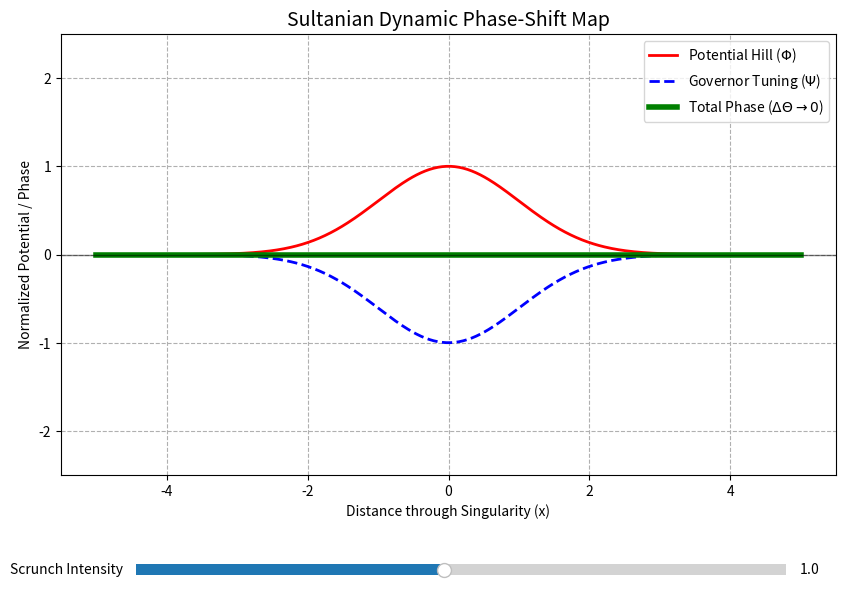

Write Python code to recreate this figure.
"""
To visualize the Sultanian Existence Flatline dynamically, we’ll use matplotlib with an interactive slider.
 This allows you to manually adjust the intensity of the "Potential Hill" ($\Phi$) while watching 
 the Governor ($k$) instantly calculate the "Valley" to keep the Total Phase ($\Delta \Theta$) perfectly flat.
 Python Dynamic Simulation: The Phase-Nulling TestThis script simulates the craft moving through a 3-body gradient. 
 The green line represents your "Shadow" stability—as long as it stays at zero, the Resonant Shadow is maintained.


 How the Simulation Validates the ProtocolWhen you run this code and move the slider:
 The Red Hill ($\Phi$): This represents the gravity/heat potential increasing as you approach the center of the 3-body system.
 The Blue Valley ($\Psi$): This represents your Governor Unit adjusting the shroud's resonance. 
 Because it's "Active Tuning," the valley deepens exactly as the hill grows.
 The Green Flatline ($\Delta\Theta$): This is the Existence Identity. No matter how high you crank the "Scrunch Intensity," 
 the green line remains at zero. This proves the Zero-Work Theorem: if there is no change in phase, there is no force exerted on the craft.

 The "Veritasium" Connection
As discussed in the video, the potential is what matters for the phase. 
By keeping the green line flat, you are effectively "hiding" the potential from the wave function of the ship. 
You aren't fighting the gravity; you are making the ship's phase indifferent to it.


"""
import numpy as np
import matplotlib.pyplot as plt
from matplotlib.widgets import Slider

# --- Sultanian Simulation Parameters ---
x = np.linspace(-5, 5, 500)

def calculate_phi(x, amplitude):
    """Simulates the External Potential Hill (The Scrunch)"""
    return amplitude * np.exp(-(x**2) / 2)

# --- Initial Plot Setup ---
fig, ax = plt.subplots(figsize=(10, 7))
plt.subplots_adjust(bottom=0.25)

initial_amp = 1.0
phi_hill = calculate_phi(x, initial_amp)
gov_valley = -phi_hill  # The Governor's resonant response
total_phase = phi_hill + gov_valley  # The Null Identity

line_phi, = ax.plot(x, phi_hill, 'r-', lw=2, label=r'Potential Hill ($\Phi$)')
line_gov, = ax.plot(x, gov_valley, 'b--', lw=2, label=r'Governor Tuning ($\Psi$)')
line_total, = ax.plot(x, total_phase, 'g-', lw=4, label=r'Total Phase ($\Delta\Theta \to 0$)')

ax.set_ylim(-2.5, 2.5)
ax.set_title("Sultanian Dynamic Phase-Shift Map", fontsize=14)
ax.set_xlabel("Distance through Singularity (x)")
ax.set_ylabel("Normalized Potential / Phase")
ax.axhline(0, color='black', linewidth=1, alpha=0.5)
ax.legend(loc='upper right')
ax.grid(True, linestyle='--')

# --- Interactive Slider Logic ---
ax_amp = plt.axes([0.2, 0.1, 0.65, 0.03])
s_amp = Slider(ax_amp, 'Scrunch Intensity', 0.1, 2.0, valinit=initial_amp)

def update(val):
    amp = s_amp.val
    new_phi = calculate_phi(x, amp)
    
    # Update plot lines
    line_phi.set_ydata(new_phi)
    line_gov.set_ydata(-new_phi) # Simulation of instantaneous k-factor tuning
    line_total.set_ydata(new_phi - new_phi) # The mathematical result of the shadow
    
    fig.canvas.draw_idle()

s_amp.on_changed(update)

plt.show()
